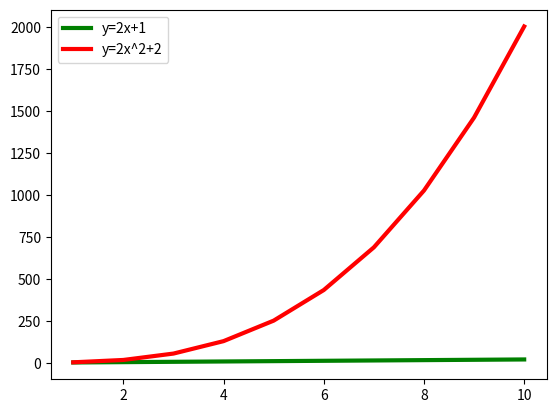

Recreate this plot in Python.
import matplotlib.pyplot as plt
import numpy as np
x=np.arange(1,11,1)
y1=(2*x)+1
y2=(2*x**3)+2
plt.plot(x,y1,'g',linewidth=3,label='y=2x+1')
plt.plot(x,y2,'r',linewidth=3,label='y=2x^2+2')
plt.legend()
plt.show()
